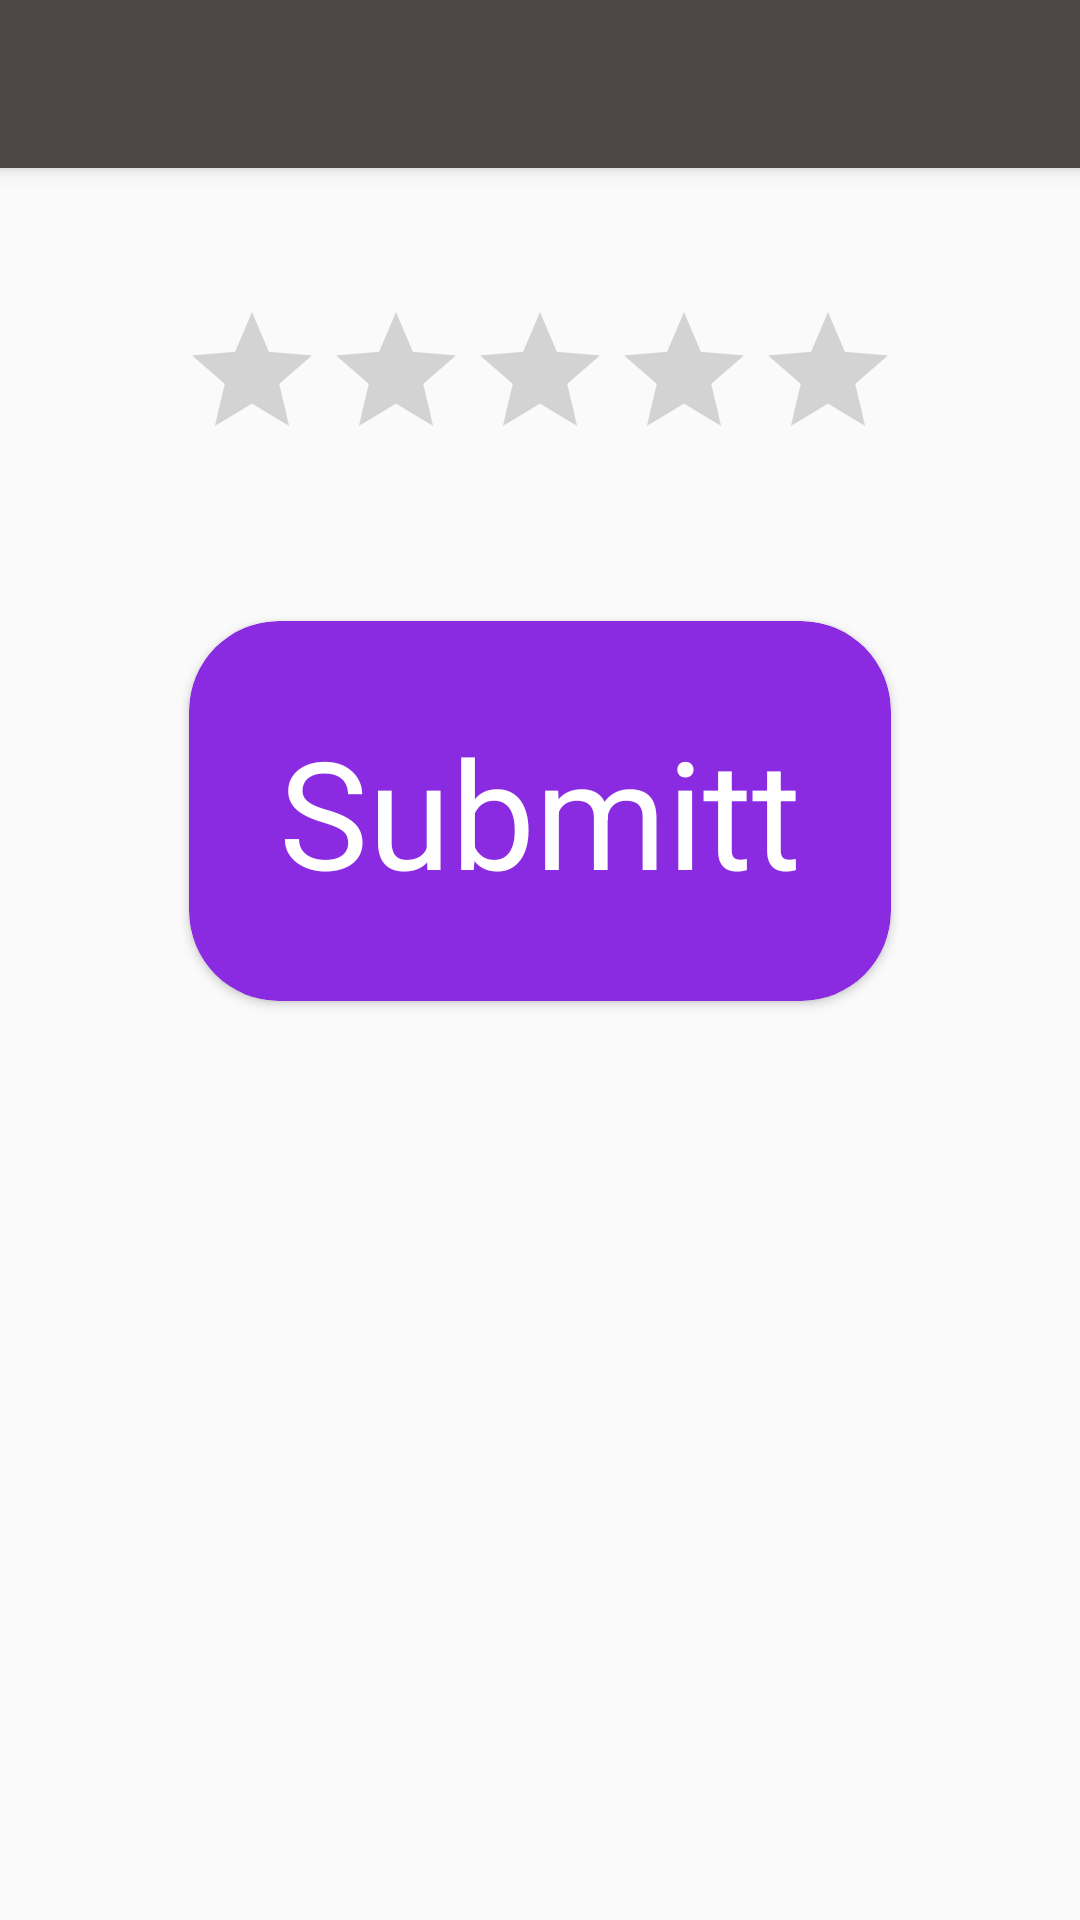

Write the Android layout XML for this screen, with the resource values it uses.
<!-- AndroidManifest.xml: application theme Theme.AppCompat.Light.NoActionBar -->
<!-- res/layout/activity_rate.xml -->
<?xml version="1.0" encoding="utf-8"?>
<RelativeLayout  android:layout_width="match_parent" android:layout_height="match_parent" android:id="@+id/ratelayout"
                xmlns:android="http://schemas.android.com/apk/res/android"
                xmlns:app="http://schemas.android.com/apk/res-auto">
    <include layout="@layout/toolbar" android:id="@+id/ratingtoolbar"></include>
    <RatingBar
            android:layout_alignParentTop="true"
            android:id="@+id/rating"
            android:layout_width="wrap_content"
            android:layout_height="wrap_content"
            android:numStars="5"
            android:layout_marginTop="100dp"
            android:rating="0"
            android:layout_centerHorizontal="true"
            android:stepSize="0.5" />
    
    <android.support.v7.widget.CardView android:layout_width="wrap_content" app:cardCornerRadius="30dp"  app:cardBackgroundColor="@color/blueviolet" android:id="@+id/submitRate" android:textColor="@color/white" android:layout_height="wrap_content" android:textSize="40sp" android:textAllCaps="false" android:layout_below="@+id/rating" android:layout_marginTop="50dp" android:layout_centerHorizontal="true">

      <TextView android:layout_width="wrap_content" android:text="Submitt" android:textColor="@color/white" android:padding="30dp" android:textSize="50sp" android:layout_height="wrap_content"/>
    </android.support.v7.widget.CardView>
</RelativeLayout>
<!-- res/layout/toolbar.xml (included above) -->
<?xml version="1.0" encoding="utf-8"?>
<android.support.v7.widget.Toolbar
        android:layout_width="match_parent"
        android:layout_height="wrap_content"
        app:titleTextColor="@color/White"
        android:background="@color/Black_Cow"
        android:elevation="4dp"
        xmlns:android="http://schemas.android.com/apk/res/android" xmlns:app="http://schemas.android.com/apk/res-auto"
        style="@style/Base.ThemeOverlay.AppCompat.Dark.ActionBar">



</android.support.v7.widget.Toolbar>
<!-- resources referenced by this layout -->
<resources>
  <color name="Black_Cow">#4C4646</color>
  <color name="White">#FFFFFF</color>
  <color name="blueviolet">#8A2BE2</color>
  <color name="white">#FFFFFF</color>
</resources>
